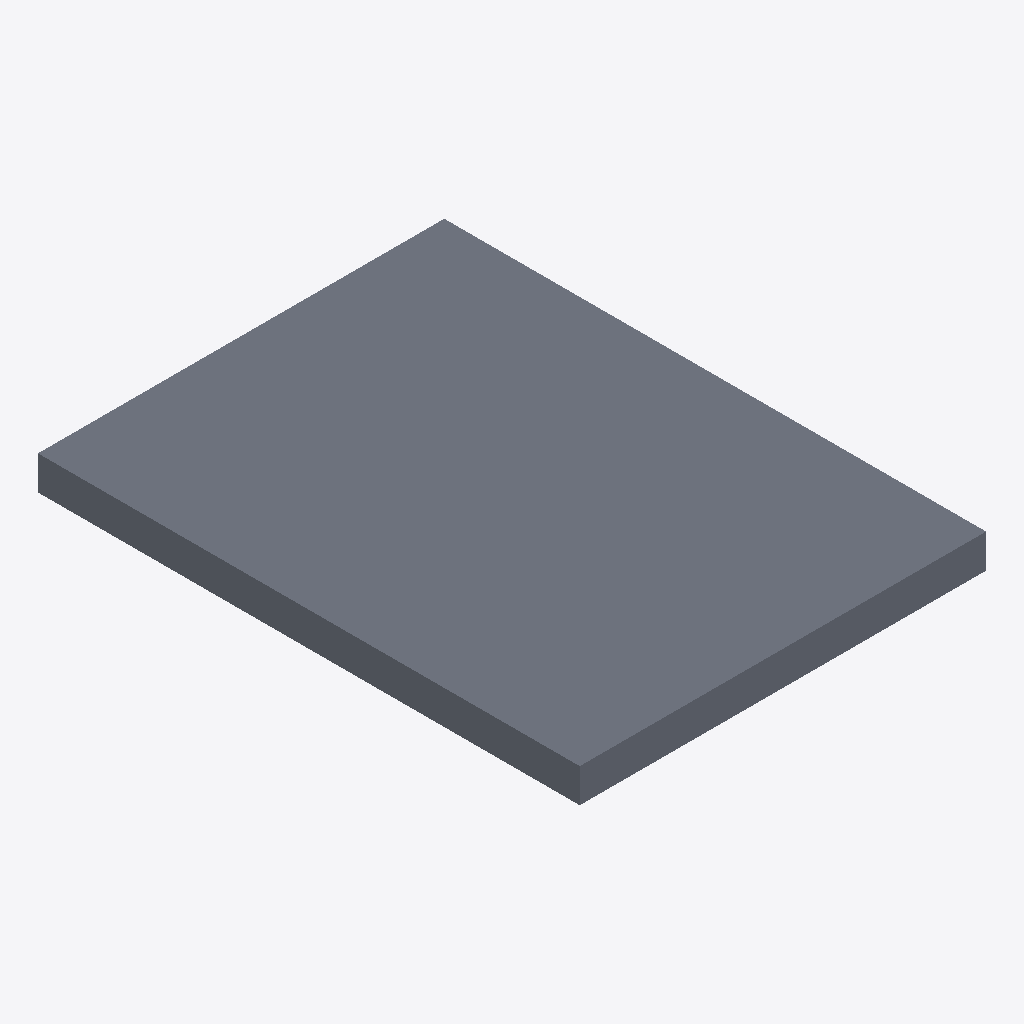
Isometric view of an IFC building model (IFC-SPF (STEP), schema IFC4, length unit millimetre), seen from the south-west, elements coloured by IFC class: 1 slab (grey).
Extent 3.0 m × 4.0 m × 0.2 m (x, y, z). Storeys (1): Nivel de referencia at 0.00 m. Elements (1): 1 IfcSlab.

HEADER;
FILE_DESCRIPTION(('ViewDefinition [ReferenceView_V1.2]'),'2;1');
FILE_NAME('EST.FOR.HOR-ALV.GS001.ifc','2026-10-02T00:00:00',('VIVA'),('VIVA Fase 3'),'VIVA JSON v3 independent IFC generator','VIVA','');
FILE_SCHEMA(('IFC4'));
ENDSEC;
DATA;
#6=IFCPROJECT('1BdU_XZgzSw8qcCCzFD69A',$,'VIVA catalogo v3','Modelo de muestra IFC4 creado a partir de JSON v3',$,$,$,(#5),#2);
#10=IFCSITE('1yW1C9OFTG_Br1SReDimJy',$,'Emplazamiento ficticio',$,$,#9,$,$,.ELEMENT.,$,$,$,$,$);
#14=IFCBUILDING('3SnBi_73XI8BSRLBe1JkaI',$,'Muestra independiente',$,$,#13,$,$,.ELEMENT.,$,$,$);
#18=IFCBUILDINGSTOREY('3Oym$h02nOLxr4gY58Z0$P',$,'Nivel de referencia',$,$,#17,$,$,.ELEMENT.,0.0);
#25=IFCSLAB('2n2Spo5ifP9RAu82fnFNUu',$,'Forjado de placa alveolar pretensada 20+5 cm','Forjado unidireccional horizontal ejecutado con placas alveolares pretensadas de hormigón de 20 cm de canto y capa de compresión de 5 cm, hormigonado mediante bomba con HA-30, mallazo ME 15x30 Ø5-5 B5',$,#24,$,'EST.FOR.HOR-ALV.GS001',.FLOOR.);
ENDSEC;
